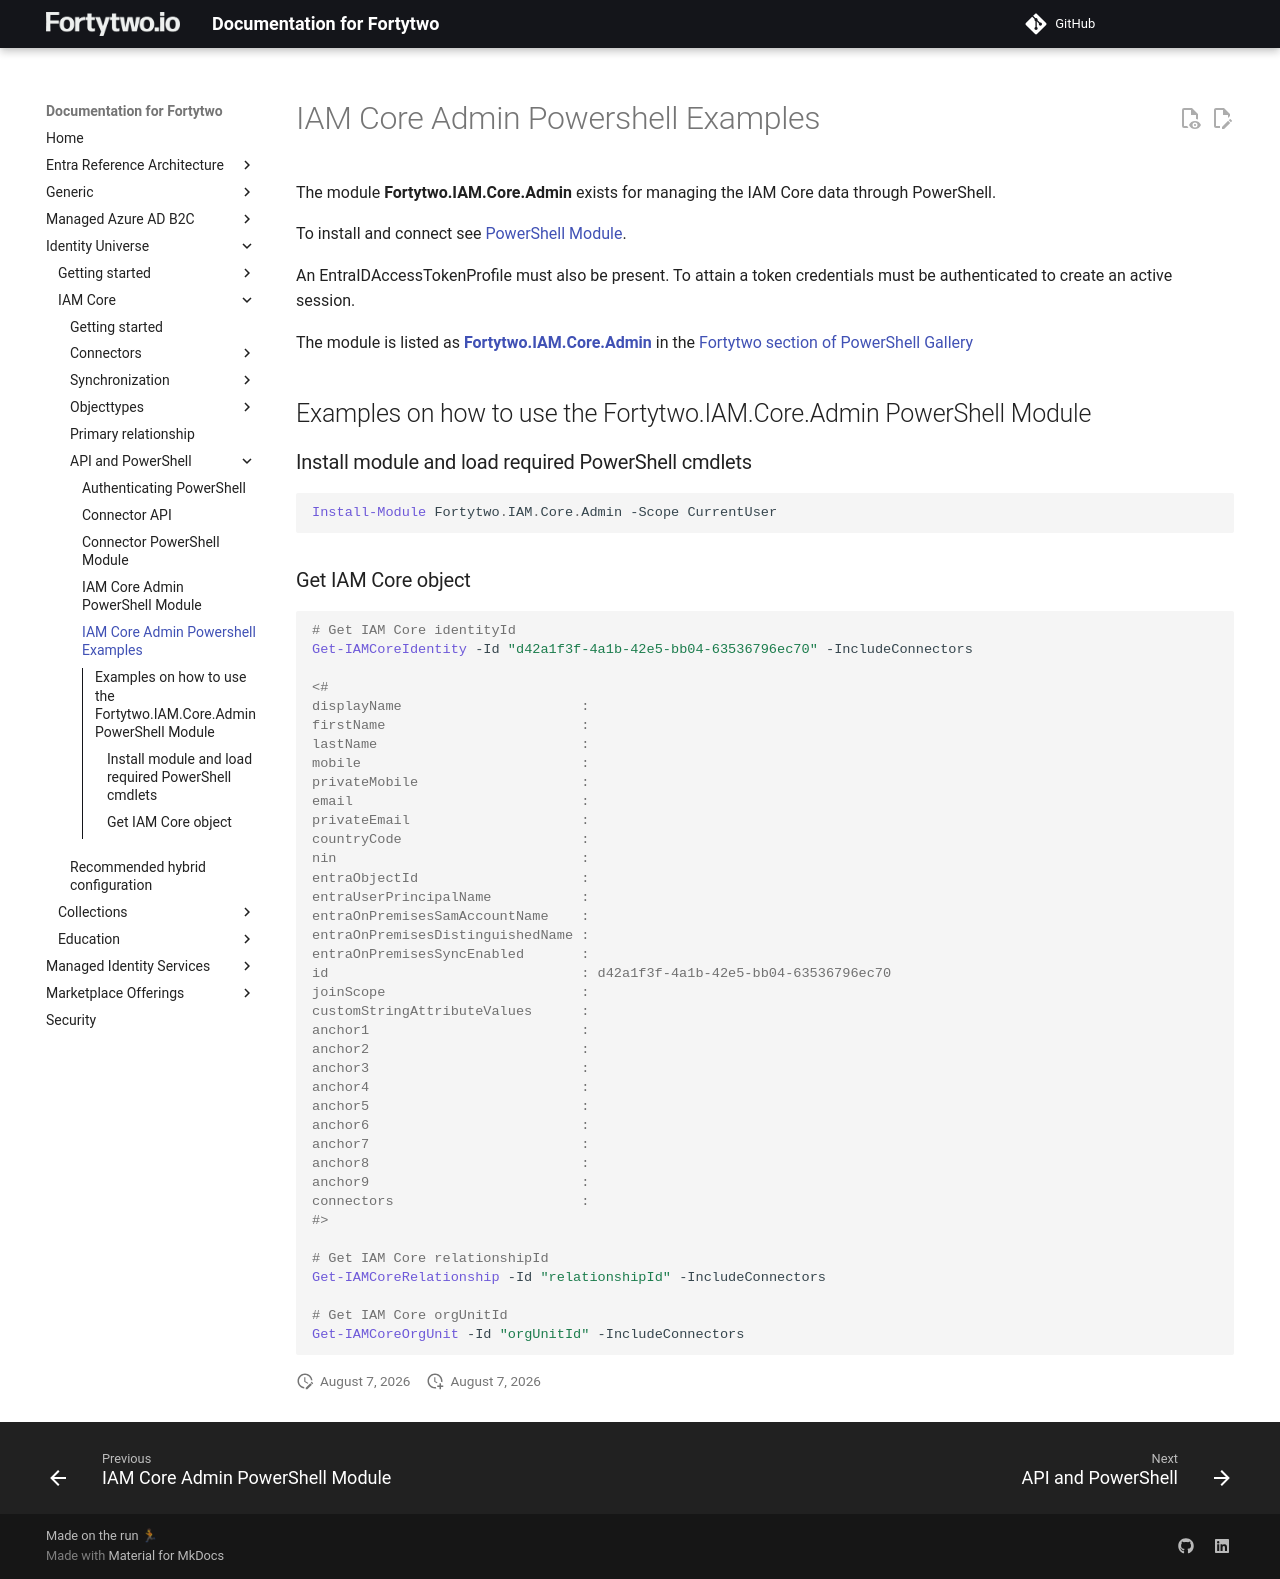

repository: fortytwoservices/public-docs.fortytwo.io · page: identity-universe/iam-core/api/iamcoreadmin-examples/index.html · generator: mkdocs

# IAM Core Admin Powershell Examples

The module **Fortytwo.IAM.Core.Admin** exists for managing the IAM Core data through PowerShell.

To install and connect see [PowerShell Module](iamcoreadmin-module.md). 

An EntraIDAccessTokenProfile must also be present. To attain a token credentials must be authenticated to create an active session.

The module is listed as [**Fortytwo.IAM.Core.Admin**](https://www.powershellgallery.com/packages/Fortytwo.IAM.Core.Admin/) in the [Fortytwo section of PowerShell Gallery](https://www.powershellgallery.com/profiles/fortytwo)

## Examples on how to use the Fortytwo.IAM.Core.Admin PowerShell Module

### Install module and load required PowerShell cmdlets

```PowerShell
Install-Module Fortytwo.IAM.Core.Admin -Scope CurrentUser
```

### Get IAM Core object

```PowerShell
# Get IAM Core identityId
Get-IAMCoreIdentity -Id "d42a1f3f-4a1b-42e5-bb04-63536796ec70" -IncludeConnectors

<#
displayName                      : 
firstName                        : 
lastName                         : 
mobile                           : 
privateMobile                    : 
email                            : 
privateEmail                     : 
countryCode                      : 
nin                              : 
entraObjectId                    : 
entraUserPrincipalName           : 
entraOnPremisesSamAccountName    : 
entraOnPremisesDistinguishedName : 
entraOnPremisesSyncEnabled       : 
id                               : d42a1f3f-4a1b-42e5-bb04-63536796ec70
joinScope                        : 
customStringAttributeValues      : 
anchor1                          : 
anchor2                          : 
anchor3                          : 
anchor4                          : 
anchor5                          : 
anchor6                          : 
anchor7                          : 
anchor8                          : 
anchor9                          : 
connectors                       : 
#>

# Get IAM Core relationshipId
Get-IAMCoreRelationship -Id "relationshipId" -IncludeConnectors

# Get IAM Core orgUnitId
Get-IAMCoreOrgUnit -Id "orgUnitId" -IncludeConnectors

```
